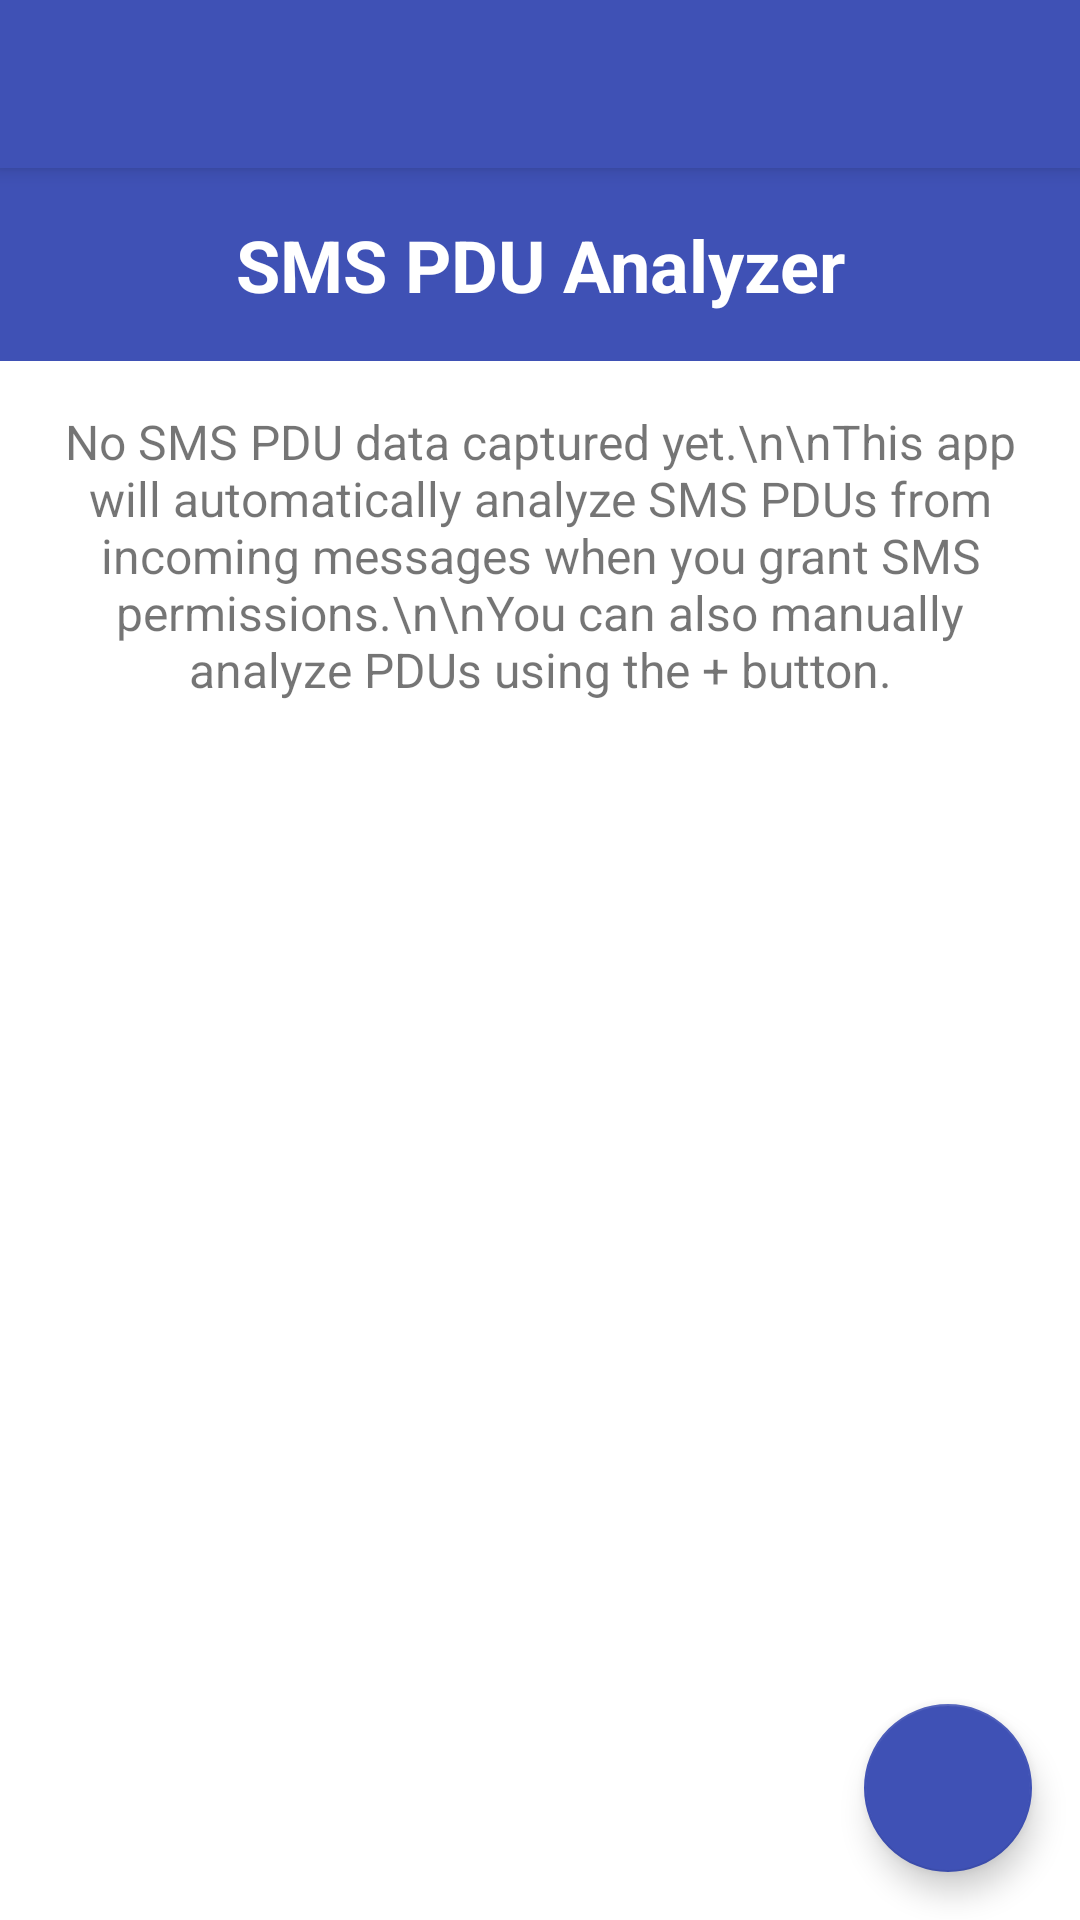

Produce the Android XML layout that renders to this screen, including the resource entries it uses.
<!-- AndroidManifest.xml: application theme AppTheme -->
<!-- res/layout/activity_main.xml -->
<?xml version="1.0" encoding="utf-8"?>
<androidx.coordinatorlayout.widget.CoordinatorLayout xmlns:android="http://schemas.android.com/apk/res/android"
    xmlns:app="http://schemas.android.com/apk/res-auto"
    xmlns:tools="http://schemas.android.com/tools"
    android:layout_width="match_parent"
    android:layout_height="match_parent"
    tools:context=".MainActivity">

    <com.google.android.material.appbar.AppBarLayout
        android:layout_width="match_parent"
        android:layout_height="wrap_content"
        android:theme="@style/AppTheme.AppBarOverlay">

        <androidx.appcompat.widget.Toolbar
            android:id="@+id/toolbar"
            android:layout_width="match_parent"
            android:layout_height="?attr/actionBarSize"
            android:background="?attr/colorPrimary"
            app:popupTheme="@style/AppTheme.PopupOverlay" />

    </com.google.android.material.appbar.AppBarLayout>

    <LinearLayout
        android:layout_width="match_parent"
        android:layout_height="match_parent"
        android:orientation="vertical"
        app:layout_behavior="@string/appbar_scrolling_view_behavior">

        <TextView
            android:layout_width="match_parent"
            android:layout_height="wrap_content"
            android:padding="16dp"
            android:text="SMS PDU Analyzer"
            android:textSize="24sp"
            android:textStyle="bold"
            android:gravity="center"
            android:background="?attr/colorPrimary"
            android:textColor="@android:color/white" />

        <TextView
            android:id="@+id/text_empty_state"
            android:layout_width="match_parent"
            android:layout_height="wrap_content"
            android:layout_margin="16dp"
            android:text="No SMS PDU data captured yet.\n\nThis app will automatically analyze SMS PDUs from incoming messages when you grant SMS permissions.\n\nYou can also manually analyze PDUs using the + button."
            android:textSize="16sp"
            android:gravity="center"
            android:visibility="visible" />

        <androidx.recyclerview.widget.RecyclerView
            android:id="@+id/recycler_view"
            android:layout_width="match_parent"
            android:layout_height="0dp"
            android:layout_weight="1"
            android:padding="8dp"
            android:clipToPadding="false"
            tools:listitem="@layout/item_pdu_analysis" />

    </LinearLayout>

    <com.google.android.material.floatingactionbutton.FloatingActionButton
        android:id="@+id/fab"
        android:layout_width="wrap_content"
        android:layout_height="wrap_content"
        android:layout_gravity="bottom|end"
        android:layout_margin="16dp"
        android:src="@drawable/ic_add"
        app:backgroundTint="?attr/colorPrimary" />

</androidx.coordinatorlayout.widget.CoordinatorLayout>
<!-- res/layout/item_pdu_analysis.xml (included above) -->
<?xml version="1.0" encoding="utf-8"?>
<com.google.android.material.card.MaterialCardView xmlns:android="http://schemas.android.com/apk/res/android"
    xmlns:app="http://schemas.android.com/apk/res-auto"
    android:layout_width="match_parent"
    android:layout_height="wrap_content"
    android:layout_margin="8dp"
    app:cardCornerRadius="8dp"
    app:cardElevation="4dp">

    <LinearLayout
        android:layout_width="match_parent"
        android:layout_height="wrap_content"
        android:orientation="vertical"
        android:padding="16dp">

        <LinearLayout
            android:layout_width="match_parent"
            android:layout_height="wrap_content"
            android:orientation="horizontal">

            <TextView
                android:id="@+id/text_sender"
                android:layout_width="0dp"
                android:layout_height="wrap_content"
                android:layout_weight="1"
                android:text="Sender"
                android:textSize="16sp"
                android:textStyle="bold" />

            <TextView
                android:id="@+id/text_status"
                android:layout_width="wrap_content"
                android:layout_height="wrap_content"
                android:text="Status"
                android:textSize="12sp"
                android:textStyle="bold"
                android:background="@drawable/status_background"
                android:padding="4dp"
                android:layout_marginStart="8dp" />

        </LinearLayout>

        <TextView
            android:id="@+id/text_message"
            android:layout_width="match_parent"
            android:layout_height="wrap_content"
            android:layout_marginTop="8dp"
            android:text="Message content"
            android:textSize="14sp"
            android:maxLines="2"
            android:ellipsize="end" />

        <LinearLayout
            android:layout_width="match_parent"
            android:layout_height="wrap_content"
            android:layout_marginTop="8dp"
            android:orientation="horizontal">

            <TextView
                android:id="@+id/text_pdu_type"
                android:layout_width="0dp"
                android:layout_height="wrap_content"
                android:layout_weight="1"
                android:text="PDU Type"
                android:textSize="12sp"
                android:textColor="@android:color/darker_gray" />

            <TextView
                android:id="@+id/text_encoding"
                android:layout_width="0dp"
                android:layout_height="wrap_content"
                android:layout_weight="1"
                android:text="Encoding"
                android:textSize="12sp"
                android:textColor="@android:color/darker_gray" />

            <TextView
                android:id="@+id/text_timestamp"
                android:layout_width="0dp"
                android:layout_height="wrap_content"
                android:layout_weight="1"
                android:text="Timestamp"
                android:textSize="12sp"
                android:textColor="@android:color/darker_gray"
                android:gravity="end" />

        </LinearLayout>

    </LinearLayout>

</com.google.android.material.card.MaterialCardView>
<!-- resources referenced by this layout -->
<resources>
  <style name="AppTheme.AppBarOverlay" parent="ThemeOverlay.MaterialComponents.Dark.ActionBar" />
  <style name="AppTheme.PopupOverlay" parent="ThemeOverlay.MaterialComponents.Light" />
  <style name="AppTheme" parent="Theme.MaterialComponents.DayNight.DarkActionBar">
          
          <item name="colorPrimary">@color/colorPrimary</item>
          <item name="colorPrimaryDark">@color/colorPrimaryDark</item>
          <item name="colorAccent">@color/colorAccent</item>
      </style>
  <color name="colorPrimary">#3F51B5</color>
  <color name="colorPrimaryDark">#303F9F</color>
  <color name="colorAccent">#FF4081</color>
</resources>
